Dataset: data (GitHub, marcelln2/VolcanoFinder). Classes: not volcanoes, volcanoes.

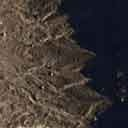
Label: not volcanoes

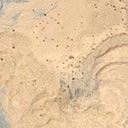
Label: volcanoes

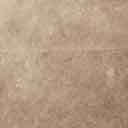
Label: not volcanoes

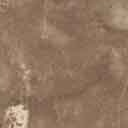
Label: not volcanoes

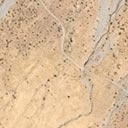
Label: volcanoes

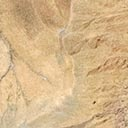
Label: volcanoes
